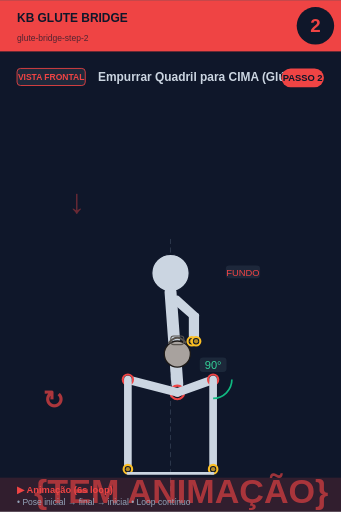
t = 0.00 s
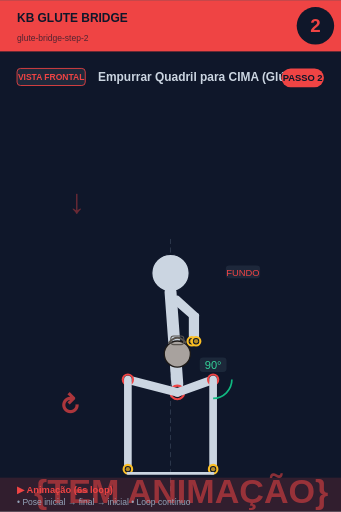
t = 0.75 s
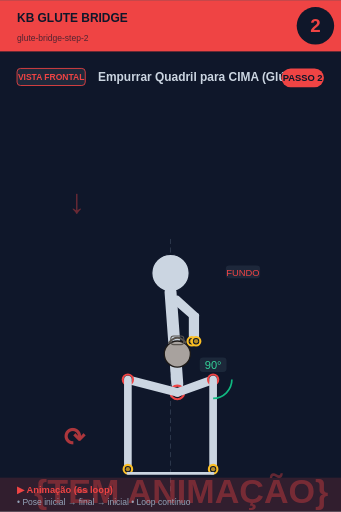
t = 2.25 s
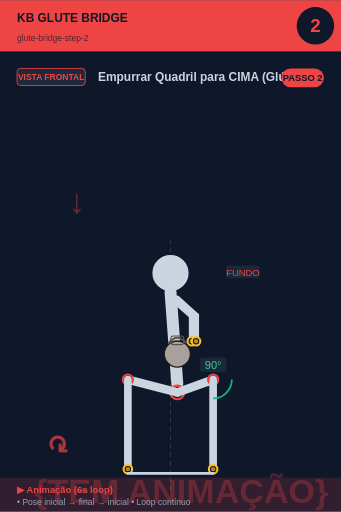
t = 3.00 s
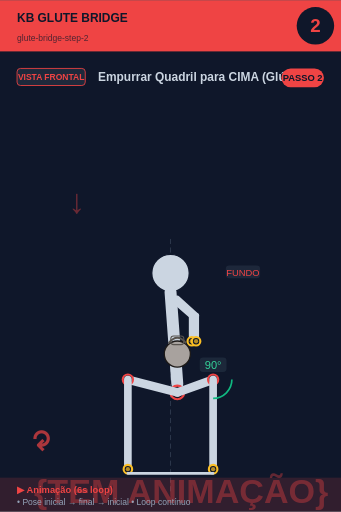
t = 3.75 s
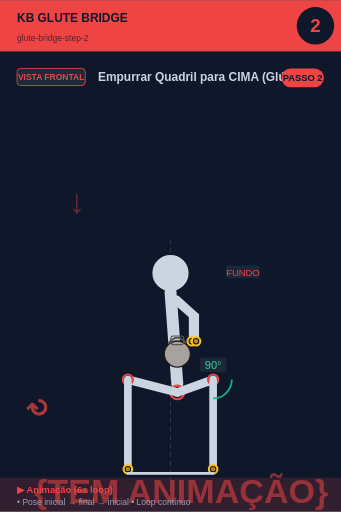
t = 5.25 s

The animated SVG that drew these frames (rendered in a browser with its animation timeline set to each time). Animation: 2 SMIL elements (animate=1,animateTransform=1); one cycle of 6.00 s, repeats indefinitely.

<svg xmlns="http://www.w3.org/2000/svg" viewBox="0 0 400 600" width="400" height="600">
<rect width="400" height="600" fill="#0f172a"/>

<!-- Header -->
<rect x="0" y="0" width="400" height="60" fill="#ef4444"/>
<text x="20" y="25" font-size="14" font-weight="bold" fill="#0f172a" font-family="sans-serif">KB GLUTE BRIDGE</text>
<text x="20" y="48" font-size="10" fill="#0f172a" opacity="0.7" font-family="sans-serif">glute-bridge-step-2</text>

<!-- Step circle -->
<circle cx="370" cy="30" r="22" fill="#0f172a"/>
<text x="370" y="37" font-size="22" font-weight="bold" fill="#ef4444" text-anchor="middle" font-family="sans-serif">2</text>

<!-- Vista + título -->
<rect x="20" y="80" width="80" height="20" rx="4" fill="#1e293b" stroke="#ef4444" stroke-width="1"/>
<text x="60" y="94" font-size="10" font-weight="bold" fill="#ef4444" text-anchor="middle" font-family="sans-serif">VISTA FRONTAL</text>
<text x="115" y="95" font-size="14" font-weight="bold" fill="#cbd5e1" font-family="sans-serif">Empurrar Quadril para CIMA (Glúteo </text>

<!-- Corpo + animação -->
<g transform="translate(0, 50)">
<line x1="200" y1="230" x2="200" y2="530" stroke="#475569" stroke-width="1" stroke-dasharray="6,4" opacity="0.6"/><text x="80" y="200" font-size="40" fill="#ef4444" opacity="0.4" font-weight="bold">↓</text><circle cx="200" cy="270" r="22" fill="#cbd5e1" stroke="#0f172a" stroke-width="1.5"/><line x1="200" y1="292" x2="208" y2="400" stroke="#cbd5e1" stroke-width="14" stroke-linecap="round"/><circle cx="208" cy="410" r="8" fill="#0f172a" stroke="#ef4444" stroke-width="2.5"/><circle cx="208" cy="410" r="5.5" fill="#ef4444" opacity="0.7"/><line x1="202" y1="300" x2="225" y2="320" stroke="#cbd5e1" stroke-width="7" stroke-linecap="round"/><line x1="208" y1="300" x2="230" y2="320" stroke="#cbd5e1" stroke-width="7" stroke-linecap="round"/><line x1="225" y1="320" x2="225" y2="350" stroke="#cbd5e1" stroke-width="7" stroke-linecap="round"/><line x1="230" y1="320" x2="230" y2="350" stroke="#cbd5e1" stroke-width="7" stroke-linecap="round"/><circle cx="225" cy="350" r="5" fill="#0f172a" stroke="#fbbf24" stroke-width="2.5"/><circle cx="225" cy="350" r="2.5" fill="#fbbf24" opacity="0.7"/><circle cx="230" cy="350" r="5" fill="#0f172a" stroke="#fbbf24" stroke-width="2.5"/><circle cx="230" cy="350" r="2.5" fill="#fbbf24" opacity="0.7"/><circle cx="208" cy="365" r="15.299999999999999" fill="#a8a29e" stroke="#1c1917" stroke-width="1.5"/><path d="M 197.8 352.25 Q 208 339.5 218.2 352.25" fill="none" stroke="#57534e" stroke-width="2.125"/><rect x="200.35" y="343.75" width="15.299999999999999" height="10.2" rx="3.4" fill="none" stroke="#57534e" stroke-width="1.275"/><line x1="208" y1="410" x2="250" y2="395" stroke="#cbd5e1" stroke-width="10" stroke-linecap="round"/><circle cx="250" cy="395" r="6" fill="#0f172a" stroke="#ef4444" stroke-width="2.5"/><circle cx="250" cy="395" r="3.5" fill="#ef4444" opacity="0.7"/><line x1="250" y1="395" x2="250" y2="500" stroke="#cbd5e1" stroke-width="9" stroke-linecap="round"/><circle cx="250" cy="500" r="5" fill="#0f172a" stroke="#fbbf24" stroke-width="2.5"/><circle cx="250" cy="500" r="2.5" fill="#fbbf24" opacity="0.7"/><line x1="208" y1="410" x2="150" y2="395" stroke="#cbd5e1" stroke-width="10" stroke-linecap="round"/><circle cx="150" cy="395" r="6" fill="#0f172a" stroke="#ef4444" stroke-width="2.5"/><circle cx="150" cy="395" r="3.5" fill="#ef4444" opacity="0.7"/><line x1="150" y1="395" x2="150" y2="500" stroke="#cbd5e1" stroke-width="9" stroke-linecap="round"/><circle cx="150" cy="500" r="5" fill="#0f172a" stroke="#fbbf24" stroke-width="2.5"/><circle cx="150" cy="500" r="2.5" fill="#fbbf24" opacity="0.7"/><path d="M 272.0 395.0 A 22 22 0 0 1 250.0 417.0" fill="none" stroke="#10b981" stroke-width="2"/><rect x="234.275" y="369" width="31.450000000000003" height="17" rx="4" fill="#1e293b" opacity="0.95"/><text x="250" y="383" font-size="13" fill="#34d399" text-anchor="middle" font-family="sans-serif" font-weight="500">90°</text><line x1="150" y1="505" x2="250" y2="505" stroke="#cbd5e1" stroke-width="3" stroke-linecap="round"/><rect x="264.875" y="261" width="40.25" height="15" rx="4" fill="#1e293b" opacity="0.95"/><text x="285" y="273" font-size="11" fill="#ef4444" text-anchor="middle" font-family="sans-serif" font-weight="500">FUNDO</text>
<!-- Indicador de movimento animado no canto inferior -->
<g opacity="0.7">
<text x="40" y="540" font-size="40" fill="#ef4444" font-weight="bold" font-family="sans-serif">
{TEM ANIMAÇÃO}
<animate attributeName="opacity" values="0.9;0.4;0.9" dur="6s" repeatCount="indefinite"/>
</text>
</g>
</g>

<!-- Footer -->
<rect x="0" y="560" width="400" height="40" fill="#ef4444" opacity="0.15"/>
<text x="20" y="578" font-size="11" font-weight="bold" fill="#ef4444" font-family="sans-serif">▶ Animação (6s loop)</text>
<text x="20" y="592" font-size="10" fill="#94a3b8" font-family="sans-serif">• Pose inicial → final → inicial • Loop contínuo</text>

<!-- Tag PASSO N -->
<g transform="translate(330, 80)">
<rect x="0" y="0" width="50" height="22" rx="11" fill="#ef4444"/>
<text x="25" y="15" font-size="11" font-weight="bold" fill="#0f172a" text-anchor="middle" font-family="sans-serif">PASSO 2</text>
</g>

<!-- Seta animada (movimento ↕) -->
<g transform="translate(50, 480)">
<text font-size="30" fill="#ef4444" font-weight="bold" font-family="sans-serif" opacity="0.7">↻
<animateTransform attributeName="transform" type="rotate" from="0 15 15" to="360 15 15" dur="6s" repeatCount="indefinite"/>
</text>
</g>
</svg>
